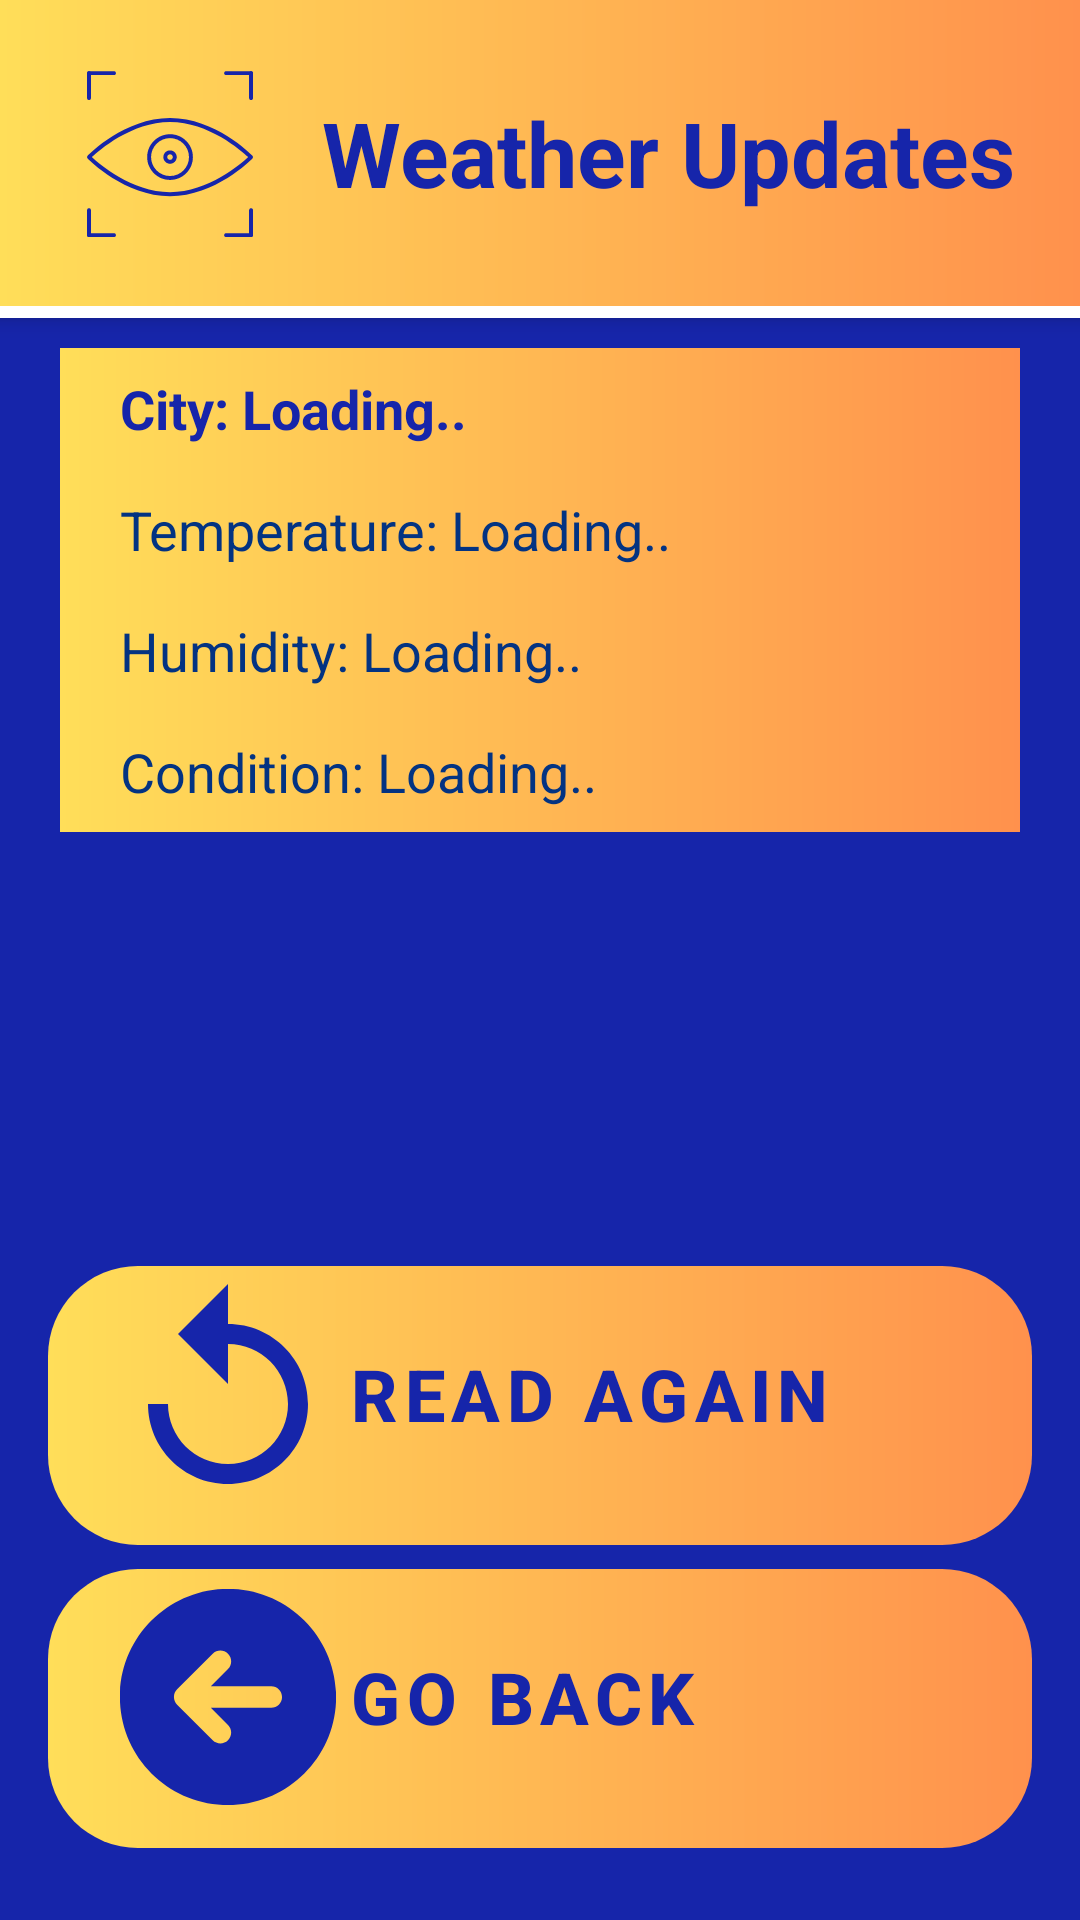

Write the Android layout XML for this screen, with the resource values it uses.
<!-- AndroidManifest.xml: application theme Theme.VisionarySight -->
<!-- res/layout/activity_weather_updates.xml -->
<?xml version="1.0" encoding="utf-8"?>
<androidx.constraintlayout.widget.ConstraintLayout xmlns:android="http://schemas.android.com/apk/res/android"
    xmlns:app="http://schemas.android.com/apk/res-auto"
    xmlns:tools="http://schemas.android.com/tools"
    android:layout_width="match_parent"
    android:layout_height="match_parent"
    android:padding="0dp"
    android:background="@color/BackgroundColor"
    tools:context=".WeatherUpdatesActivity">

    
    <LinearLayout
        android:id="@+id/top_bar"
        style="@style/TopBarStyle"
        tools:ignore="MissingConstraints">

        <ImageView
            android:id="@+id/logo"
            style="@style/TopBarLogoStyle" />

        <TextView
            android:id="@+id/app_name"
            style="@style/TopBarTitleStyle"
            android:text="Weather Updates"/>
    </LinearLayout>

    
    <LinearLayout
        android:id="@+id/top_bar_line"
        android:layout_width="match_parent"
        android:layout_height="wrap_content"
        android:background="@color/white"
        android:elevation="4dp"
        android:gravity="center"
        app:layout_constraintTop_toBottomOf="@id/top_bar"
        android:orientation="horizontal"
        android:padding="2dp" />


    
    <LinearLayout
        android:layout_width="match_parent"
        android:layout_height="wrap_content"
        android:orientation="vertical"
        android:layout_marginTop="10dp"
        android:background="@drawable/gradient_background"
        android:layout_marginStart="20dp"
        android:layout_marginEnd="20dp"
        app:layout_constraintTop_toBottomOf="@id/top_bar_line">

        
        <TextView
            android:id="@+id/cityTextView"
            android:layout_width="wrap_content"
            android:layout_height="wrap_content"
            android:text="City: Loading.. "
            android:textSize="18sp"
            android:textStyle="bold"
            android:textColor="@color/BackgroundColor"
            android:padding="8dp"
            android:paddingStart="20dp"

            />

        <TextView
            android:id="@+id/temperatureTextView"
            android:layout_width="wrap_content"
            android:layout_height="wrap_content"
            android:text="Temperature: Loading.. "
            android:textSize="18sp"
            android:textColor="@color/DarkBlue"
            android:padding="8dp"
            android:paddingStart="20dp"/>

        <TextView
            android:id="@+id/humidityTextView"
            android:layout_width="wrap_content"
            android:layout_height="wrap_content"
            android:text="Humidity: Loading.."
            android:textSize="18sp"
            android:textColor="@color/DarkBlue"
            android:padding="8dp"
            android:paddingStart="20dp"/>

        <TextView
            android:id="@+id/descriptionTextView"
            android:layout_width="wrap_content"
            android:layout_height="wrap_content"
            android:text="Condition: Loading.."
            android:textSize="18sp"
            android:textColor="@color/DarkBlue"
            android:padding="8dp"
            android:paddingStart="20dp"/>
    </LinearLayout>

    <LinearLayout
        android:id="@+id/bottom_buttons_layout"
        style="@style/BottomButtonLinearLayout"
        app:layout_constraintBottom_toBottomOf="parent"
        tools:ignore="MissingConstraints">

        <FrameLayout
            style="@style/BottomButtonFrameLayout">
            <Button
                android:id="@+id/read_again"
                style="@style/BottomButton"
                android:text="Read Again"
                android:drawableLeft="@drawable/ic_again" />
        </FrameLayout>
        <FrameLayout
            style="@style/BottomButtonFrameLayout">
            <Button
                android:id="@+id/buttonGoBack"
                style="@style/BottomButton"
                android:text="Go Back"
                android:drawableLeft="@drawable/ic_go_back_logo" />
        </FrameLayout>
    </LinearLayout>

</androidx.constraintlayout.widget.ConstraintLayout>
<!-- resources referenced by this layout -->
<resources>
  <color name="BackgroundColor">#1625aa</color>
  <color name="DarkBlue">#033382</color>
  <color name="white">#FFFFFFFF</color>
  <!-- drawable gradient_background (drawable) -->
  <?xml version="1.0" encoding="utf-8"?>
  <layer-list xmlns:android="http://schemas.android.com/apk/res/android">
      <item>
          <shape android:shape="rectangle">
              <gradient
                  android:startColor="#ffde59"
                  android:endColor="#ff914d"
                  android:angle="0"
                  android:type="linear" />
          </shape>
      </item>
  </layer-list>
  <!-- drawable ic_again (drawable) -->
  <vector xmlns:android="http://schemas.android.com/apk/res/android"
      android:tint="@color/BackgroundColor"
      android:viewportHeight="24"
      android:viewportWidth="24"
      android:height="80dp"
      android:width="80dp">
        
      <path android:fillColor="@android:color/white" android:pathData="M12,5V1L7,6l5,5V7c3.31,0 6,2.69 6,6s-2.69,6 -6,6 -6,-2.69 -6,-6H4c0,4.42 3.58,8 8,8s8,-3.58 8,-8 -3.58,-8 -8,-8z"/>
      
  </vector>
  <style name="BottomButtonFrameLayout">
              <item name="android:layout_width">match_parent</item>
              <item name="android:layout_height">wrap_content</item>
              <item name="android:layout_marginBottom">8dp</item>
              <item name="android:background">@drawable/gradient_rounded_button</item>
          </style>
  <style name="BottomButtonLinearLayout">
              <item name="android:layout_width">match_parent</item>
              <item name="android:layout_height">wrap_content</item>
              <item name="android:layout_alignParentBottom">true</item>
              <item name="android:orientation">vertical</item>
              <item name="android:padding">16dp</item>
          </style>
  <style name="TopBarLogoStyle">
          <item name="android:layout_width">70dp</item>
          <item name="android:layout_height">70dp</item>
          <item name="android:layout_marginEnd">16dp</item>
          <item name="android:src">@drawable/ic_logo</item>
          <item name="android:contentDescription">App Logo</item>
      </style>
  <style name="TopBarStyle">
          <item name="android:layout_width">match_parent</item>
          <item name="android:layout_height">wrap_content</item>
          <item name="android:background">@drawable/gradient_background</item>
          <item name="android:orientation">horizontal</item>
          <item name="android:padding">16dp</item>
          <item name="android:elevation">4dp</item>
          <item name="android:gravity">center</item>
      </style>
  <style name="TopBarTitleStyle">
          <item name="android:layout_width">wrap_content</item>
          <item name="android:layout_height">wrap_content</item>
          <item name="android:textColor">@color/BackgroundColor</item>
          <item name="android:textSize">30sp</item>
          <item name="android:textStyle">bold</item>
      </style>
  <style name="Theme.VisionarySight" parent="Base.Theme.VisionarySight" />
  <!-- drawable gradient_rounded_button (drawable) -->
  <?xml version="1.0" encoding="utf-8"?>
  <shape xmlns:android="http://schemas.android.com/apk/res/android" android:shape="rectangle">
  <gradient
      android:startColor="#ffde59"
      android:endColor="#ff914d"
      android:type="linear"/>
      <corners android:radius="30dp"/>
  </shape>
  <style name="Base.Theme.VisionarySight" parent="Theme.Material3.DayNight.NoActionBar">
  
      </style>
</resources>
